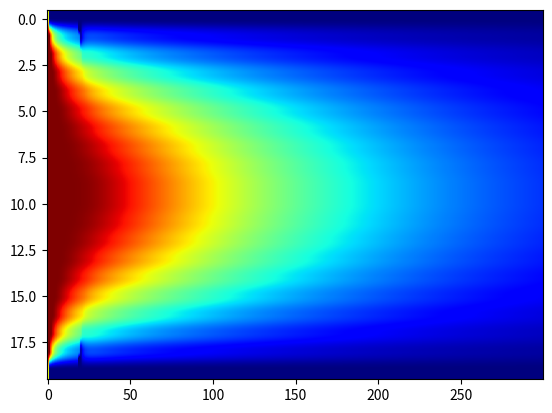

Write the Python code that produced this figure.
import matplotlib.pyplot as plt
import matplotlib
from mpl_toolkits.axes_grid1 import make_axes_locatable
import numpy as np
import math as m


def createMalla(m,n):
    return np.zeros((m,n))

#funcion para obtener los colores para nuestra
#imagen(obtenida de la documentacion de python)
def cmap_map(function, cmap):
    cdict = cmap._segmentdata
    step_dict = {}
    # Firt get the list of points where the segments start or end
    for key in ('red', 'green', 'blue'):
        step_dict[key] = list(map(lambda x: x[0], cdict[key]))
    step_list = sum(step_dict.values(), [])
    step_list = np.array(list(set(step_list)))
    # Then compute the LUT, and apply the function to the LUT
    reduced_cmap = lambda step : np.array(cmap(step)[0:3])
    old_LUT = np.array(list(map(reduced_cmap, step_list)))
    new_LUT = np.array(list(map(function, old_LUT)))
    # Now try to make a minimal segment definition of the new LUT
    cdict = {}
    for i, key in enumerate(['red','green','blue']):
        this_cdict = {}
        for j, step in enumerate(step_list):
            if step in step_dict[key]:
                this_cdict[step] = new_LUT[j, i]
            elif new_LUT[j,i] != old_LUT[j, i]:
                this_cdict[step] = new_LUT[j, i]
        colorvector = list(map(lambda x: x + (x[1], ), this_cdict.items()))
        colorvector.sort()
        cdict[key] = colorvector

    return matplotlib.colors.LinearSegmentedColormap('colormap',cdict,1024)

#f: es una lambda function
#malla: es la matriz
#x: es el array con la condicion inicial
def fillMalla(malla,g1,g2):
    # x = a:dx:b es un array 
    # x_f = np.array([f(item) for item in x])
    # malla[:,0] = x_f
    # print(malla)
    malla[:,0] = g1
    malla[:,malla.shape[0]-1] = g2

def calculate(malla,dx,dt):
    s = (dt)/(dx**2)#por el momento... dt/dx^2
    # for _ in range(40):
    for j in range(0,malla.shape[1]-1):
        for i in range(1,malla.shape[0]-1):
            malla[i,j+1] = s*malla[i-1,j] + (1-2*s)*(malla[i,j]) + malla[i+1,j]*s

def getCalorMap(arr):
    dark_jet = cmap_map(lambda x: x*1, matplotlib.cm.jet)
    ax = plt.subplot()
    im = ax.imshow(arr,cmap=dark_jet,aspect='auto')
    # cs = ax.contourf(arr, levels=np.linspace(0, 1, 25))
    # divider = make_axes_locatable(ax)
    # cax = divider.append_axes("right", size="5%", pad=0.05)
    im.set_clim(0,1)
    # plt.colorbar(im,cax = cax)
    plt.show()

def ecuacionCalor(a,b,t0,tf,f,mx,ny,g1,g2):
    malla = createMalla(mx,ny)
    dx = (b-a)/(mx-1)
    dt = (tf-t0)/(ny-1)
    x = np.linspace(a,b,malla.shape[0])
    t = np.linspace(t0,tf, malla.shape[1])
    fillMalla(malla,g1,g2)
    calculate(malla,dx,dt)
    getCalorMap(malla)
    # print(malla[:,malla.shape[0]-1])


def main():
    #malla dimensions
    #x:
    mx = 20
    #y:
    ny = 300
    #for x axis
    a = 0
    b = 1
    dx = (b-a)/(mx-1)
    #for y axis
    t0 = 0
    tf = 0.2
    dt = (tf-t0)/(ny-1)
    #Condicion inicial
    f = lambda x: m.sin(m.pi*x)
    #Condiciones frontera:
    g1 = 1
    g2 = -1
    #ecuacion de calor:
    ecuacionCalor(a,b,t0,tf,f,mx,ny,g1,g2)

if __name__ == "__main__":
    main()